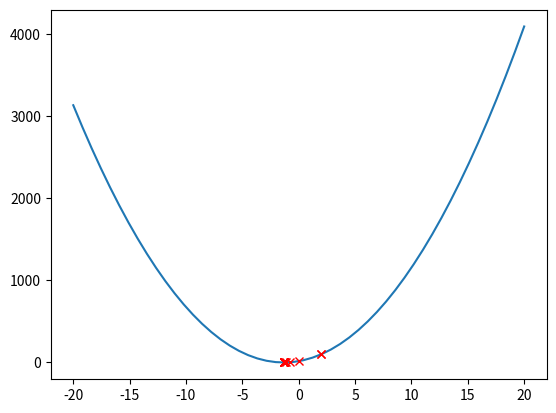
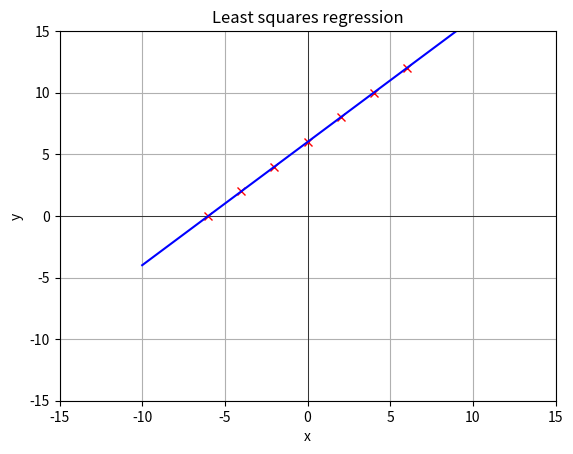
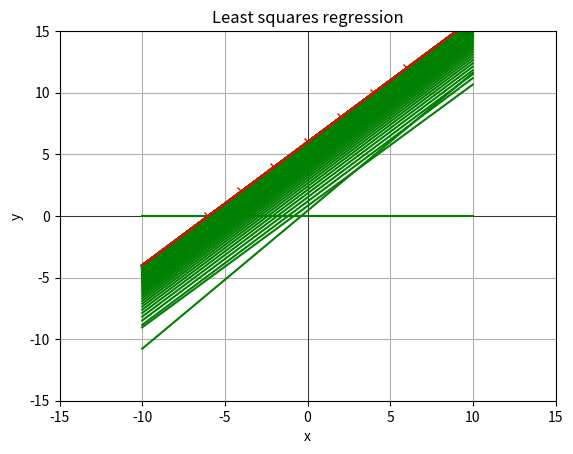
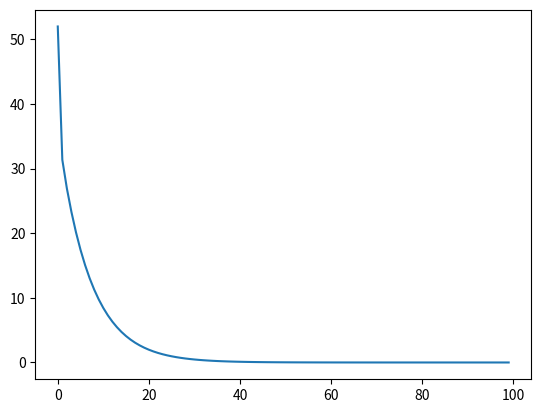
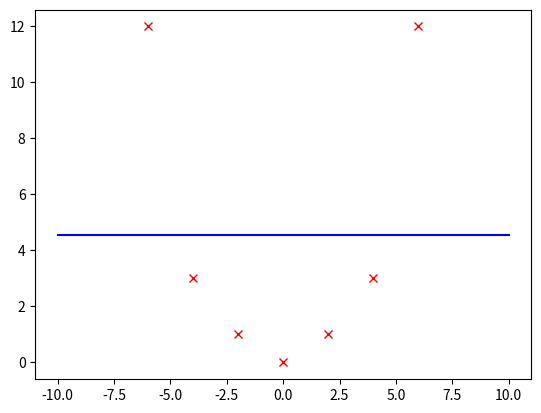
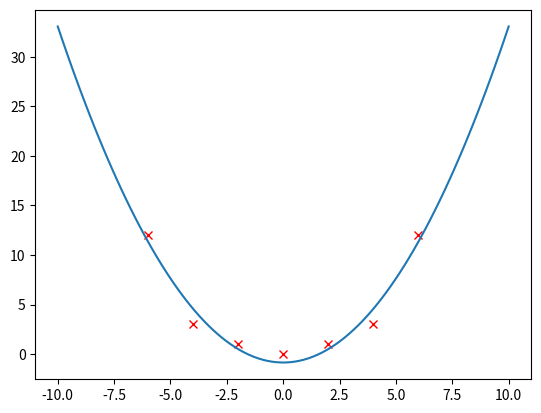

Write the Python code that produced these figures, in order.
import numpy as np
import matplotlib.pyplot as plt
import itertools


def gradient_descent(f, df, x0, step_size_fn, max_iter):
    """
    Performs gradient descent on the given function f, with its gradient df.

    :param f: A function whose input is an x, a column vector, and returns a scalar.
    :param df: A function whose input is an x, a column vector, and returns a column vector representing the gradient of f at x.
    :param x0: An initial value of x, x0, which is a column vector.
    :param step_size: The step size to use in each step
    :param max_iter: The number of iterations to perform

    :return x: the value at the final step
    :return fs: the list of values of f found during all the iterations (including f(x0))
    :return xs: the list of values of x found during all the iterations (including x0)
    """
    xs = [x0]
    fs = [f(x0)]
    for iter in range(max_iter):
        if iter == 0:
            continue
        xs.append(xs[iter-1] - (step_size_fn(iter) * df(xs[iter-1])))
        fs.append(f(xs[iter]))
    return xs[-1], fs, xs

def transform_polynomial_basis_1d(x, order):
    """
    Transforms a single 1-dimensional data point x with a polynomial basis transformation.

    :param x: A numpy array with a single value (d=1).
    :param order: Can be 0, 1, 2 or 3.
    :return: The transformed data point x as a list.
    """
    if order == 0:
        return [1]
    if order == 1:
        return [val for val in x] + transform_polynomial_basis_1d(x, order-1)
    ans = []
    for vals in itertools.product(*([x] * order)):
        ans.append(np.prod(vals))
    return ans + transform_polynomial_basis_1d(x, order-1)


def data_linear_trivial():
    X = np.array([[-6], [-4], [-2], [0], [2], [4], [6]])
    Y = np.array([[-6], [-4], [-2], [0], [2], [4], [6]])
    return X, Y


def data_linear_simple():
    X = np.array([[-6], [-4], [-2], [0], [2], [4], [6]])
    Y = np.array([[-5], [-5], [-3], [1], [2], [5], [6]])
    return X, Y


def data_linear_offset():
    X = np.array([[-6], [-4], [-2], [0], [2], [4], [6]])
    Y = np.array([[-6], [-4], [-2], [0], [2], [4], [6]]) + 6
    return X, Y


def data_quadratic():
    X = np.array([[-6], [-4], [-2], [0], [2], [4], [6]])
    Y = np.array([[12], [3], [1], [0], [1], [3], [12]])
    return X, Y


def data_polynomial():
    X = np.array([[-6], [-4], [-2], [0], [2], [4], [6], [8]])
    Y = np.array([[12], [3], [1], [0], [1], [3], [12], [3]])
    return X, Y


def plot_line_2d(axes, theta, line_style, xmin=-10, xmax=10):
    """
    Takes a 2-dimensional theta and plots the line defined by (theta[1], theta[0]) into the given axes.
    """
    p1_y = theta[0] * xmin + theta[1]
    p2_y = theta[0] * xmax + theta[1]
    ax.plot([xmin, xmax], [p1_y.flatten(), p2_y.flatten()], line_style)


if __name__ == '__main__':
    """
    We'll implement gradient descent, and test it on a simple quadratic function. We'll go on implementing the
    closed-form OLS solution, as well as solving the OLS objective with gradient descent, with various provided data.
    We'll analyse the convergence of gradient descent with various step sizes, and plot the loss (convergence plot).
    The final exercise uses polynomial basis transformation to fit more complex data with linear hypotheses.
    """

    # Exercise 1: Gradient descent to find the minimum of a simple quadratic function
    # -----------
    def f1(x):
        # Our function is f(x) = (3x+4)^2
        return float((3 * x + 4) ** 2)

    def df1(x):
        # 1 (c): Todo: Implement the derivative here
        return float(2*(3*x + 4))

    # 1 (e): Todo: Plot the function:
    fig_simple, ax_simple = plt.subplots()  # create an empty plot and retrieve the 'ax' handle
    ax_simple.plot(np.linspace(-20, 20), [f1(x) for x in np.linspace(-20, 20)])
    
    # Todo: Set and plot the initial value:
    x0 = 2
    plt.plot(x0, f1(x0), "rx")
    

    # Run gradient descent to find the minimum of the function:
    # Todo: Experiment with step size, max_iter
    last_x, fs, xs = gradient_descent(f1, df1, x0, step_size_fn=lambda i: 0.1, max_iter=100)
    # Todo: Plot the found 'x' value and f(x)
    
    # ...
    # Todo: Plot each step of gradient descent, to see how it converges/diverges
    # ...
    for x, f in zip(xs, fs):
        plt.plot(x, f, "rx")

    fig_simple.show()

    # Exercise 2: Least Squares Regression
    # -----------
    # Get some example data (browse the file to see the various data_* functions provided):
    X, Y = data_linear_offset()

    # Create a plot and set up some default plot options:
    fig, ax = plt.subplots()
    ax.set_xlabel('x')
    ax.set_ylabel('y')
    ax.set_xlim(-15, 15)
    ax.set_ylim(-15, 15)
    ax.grid(True, which='both')
    ax.axhline(color='black', linewidth=0.5)
    ax.axvline(color='black', linewidth=0.5)
    ax.set_title("Least squares regression")
    # Todo: Plot the data here (ex. 2.2)
    # ...

    # Todo: Feature transformation, add column of ones
    X_augmented = np.c_[X, np.ones(len(X))]

    # Exercise 2.2: Todo: Compute theta* using the analytical OLS solution:
    # ------------
    theta_star = np.linalg.inv((X_augmented.T @ X_augmented)) @ (X_augmented.T @ Y)
    
    # Todo: Plot the resulting hypothesis into the plot:
    plt.plot(X, Y, "rx")
    plot_line_2d(ax, theta_star, "b")
    plt.show()
    # Exercise 2.3 - Solution using gradient descent:
    # ------------

    # Todo: Implement the loss function:
    def squared_loss(x, y, theta):
        return (x @ theta - y)**2

    # Todo: Implement the OLS objective function (using the loss):
    def ols_objective(X, Y, theta):
        return 1/len(X[0]) * ((X @ theta - Y).T @ (X @ theta - Y))

    # Todo: Implement the partial derivative of the squared loss w.r.t. theta
    def d_squared_loss_theta(x, y, theta):
        return (2 * X.T) @ (X @ theta.T - Y)

    # Todo: Implement the partial derivative of the OLS objective w.r.t. theta (using the partial derivative of the squared loss):
    def d_ols_objective_theta(x, y, theta):
        return (2/len(x[0]) * x.T) @ ((x @ theta) - y)

    # Finally, the gradient of our OLS objective is simply d_ols_objective_theta (as theta is our only parameter):
    def ols_objective_grad(X, Y, theta):
        return d_ols_objective_theta(X, Y, theta)

    # And we define the function that we want to minimise as the OLS objective over our dataset (X_augmented, Y):
    def f_ols(theta):
        return ols_objective(X_augmented, Y, theta)

    # And its gradient:
    def df_ols(theta):
        return ols_objective_grad(X_augmented, Y, theta)

    # Todo: Set an initial value for theta_init:
    theta_init = np.array([[0], [0]])

    # We define a step size function - let's return a constant step size, independent of the iteration i:
    def step_size_fn(i):
        return 0.01  # Todo: Experiment with various step sizes
    # Now we're ready to run gradient descent to minimise f_ols:
    last_x, fs, xs = gradient_descent(f_ols, df_ols, theta_init, step_size_fn=step_size_fn, max_iter=100)
    
    # Todo: Plot the found hypothesis into the figure with the data.
    # Todo: Also plot individual steps of gradient descent, to see how the optimisation behaves.
    fig, ax = plt.subplots()
    ax.set_xlabel('x')
    ax.set_ylabel('y')
    ax.set_xlim(-15, 15)
    ax.set_ylim(-15, 15)
    ax.grid(True, which='both')
    ax.axhline(color='black', linewidth=0.5)
    ax.axvline(color='black', linewidth=0.5)
    ax.set_title("Least squares regression")
    plt.plot(X, Y, "rx")
    plot_line_2d(ax, theta_star, "b")
    for x in xs:
        plot_line_2d(ax, x, "g")
    plot_line_2d(ax, last_x, "r")
    plt.show()

    # Exercise 2.3 iii):
    fig_loss, ax_loss = plt.subplots()  # Create an empty figure for the loss plot
    # Todo: Plot the loss over the iterations
    # ... ax_loss.plot(...) ...
    ax_loss.plot(range(len(xs)), [np.mean(squared_loss(X_augmented, Y, x)) for x in xs])
    plt.show()

    # Optional: Exercise 2.4
    # Ex. 2.4 (b) iii): Plot the polynomial separator in 2D:
    # ...

    X, Y = data_quadratic()
    fig, ax = plt.subplots()
    ax.plot(X, Y, "rx")
    

    X_augmented = np.c_[X, np.ones(len(X))]
    last_x, fs, xs = gradient_descent(f_ols, df_ols, theta_init, step_size_fn=step_size_fn, max_iter=100)
    
    plot_line_2d(ax, last_x, "b")
    plt.show(block=True)
    #print(np.mean(squared_loss(X_augmented, Y, last_x)))
    
    X_transformed = np.array([transform_polynomial_basis_1d(x, 2) for x in X])
    X_augmented = X_transformed

    theta_star = np.linalg.inv((X_transformed.T @ X_transformed)) @ (X_transformed.T @ Y)
    #print(theta_star)
    #print(np.mean(squared_loss(X_augmented, Y, theta_star)))

    fig, ax = plt.subplots()
    ax.plot(X, Y, "rx")
    
    ax.plot(np.linspace(-10, 10, 100), (theta_star.T @ np.array([transform_polynomial_basis_1d([x], 2) for x in np.linspace(-10, 10, 100)]).T)[0])
    plt.show(block=True)
    print("Finished.")